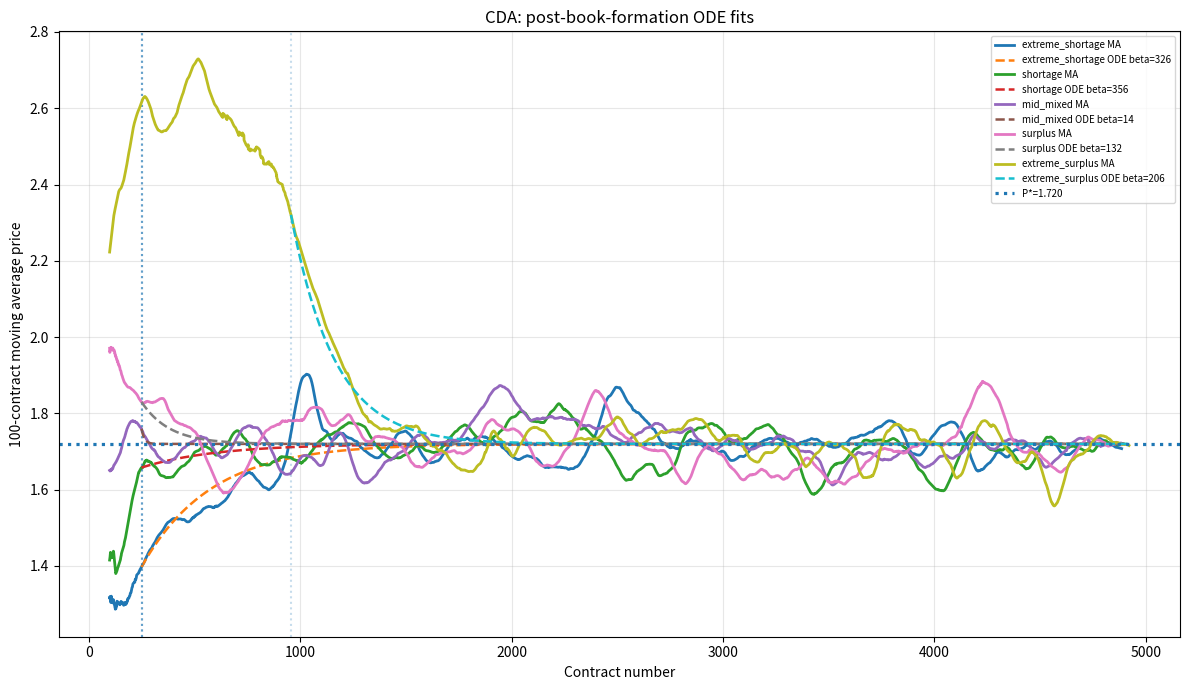
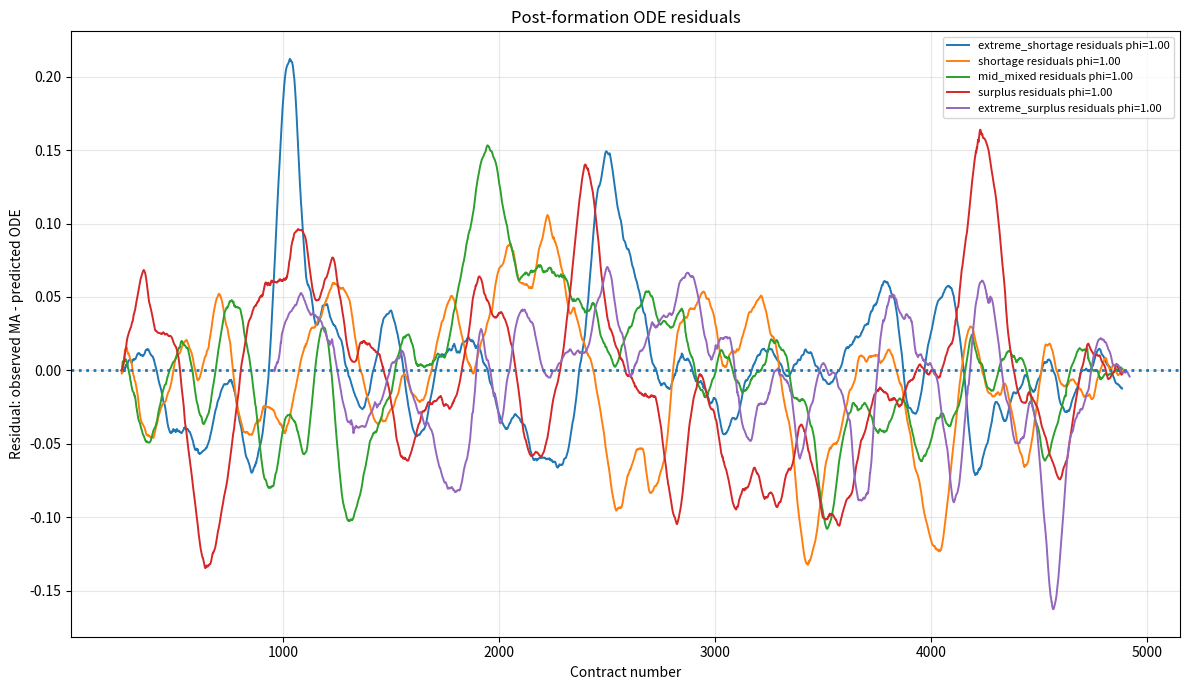
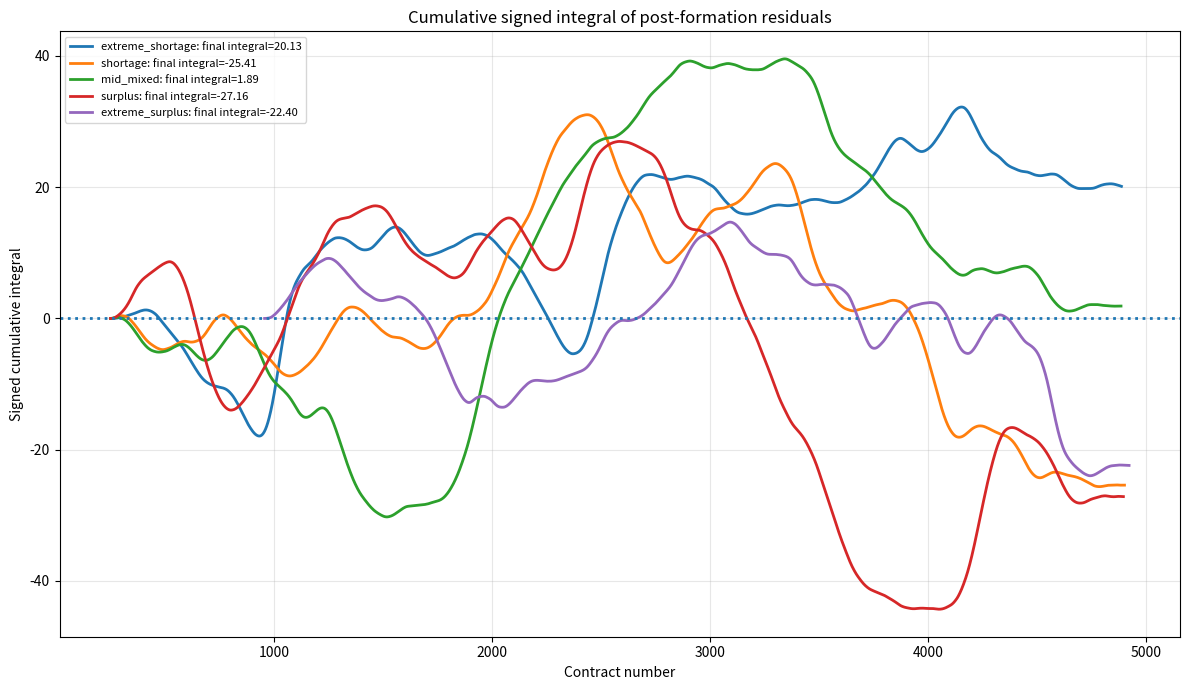
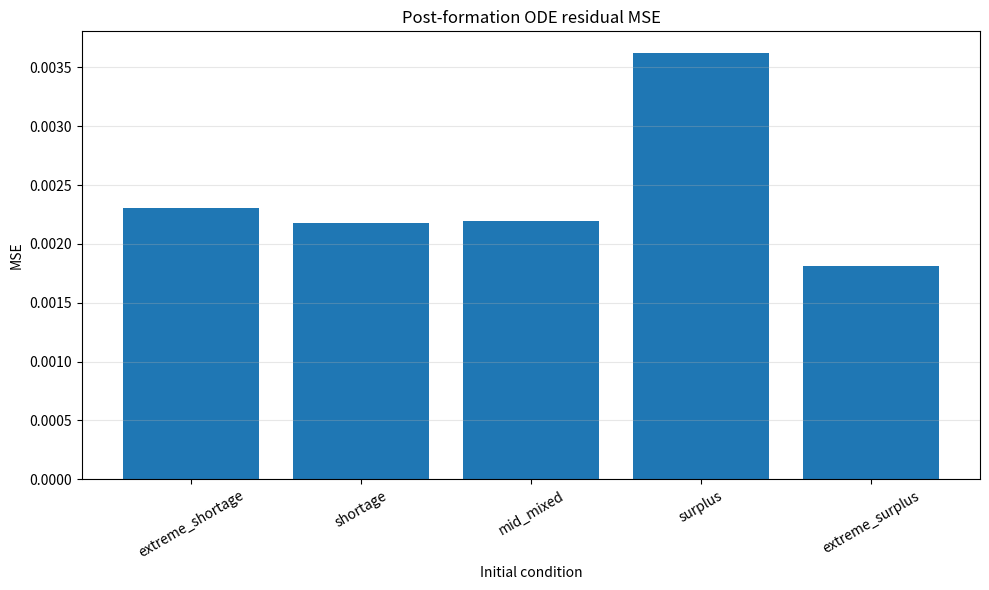
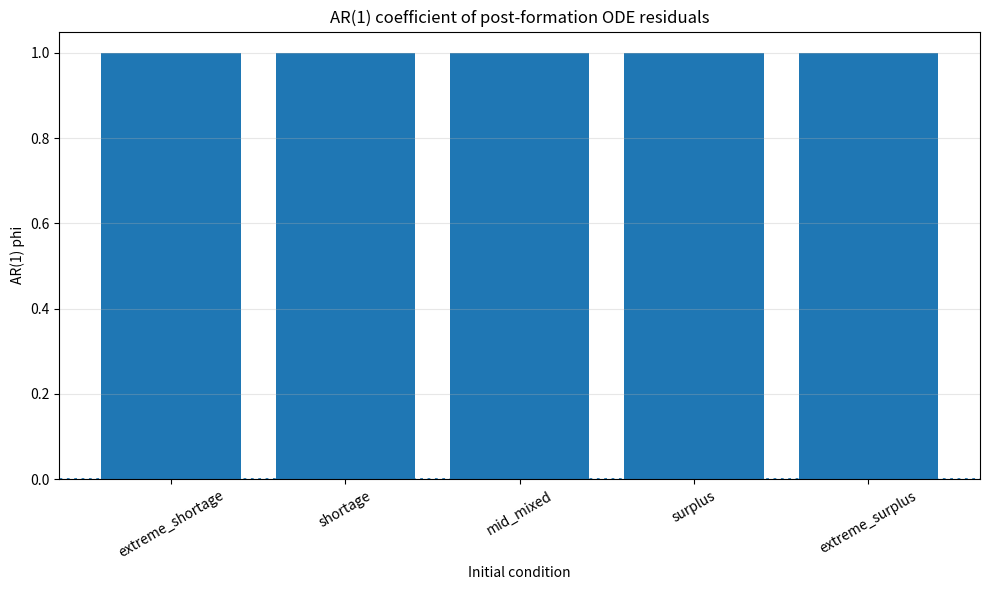
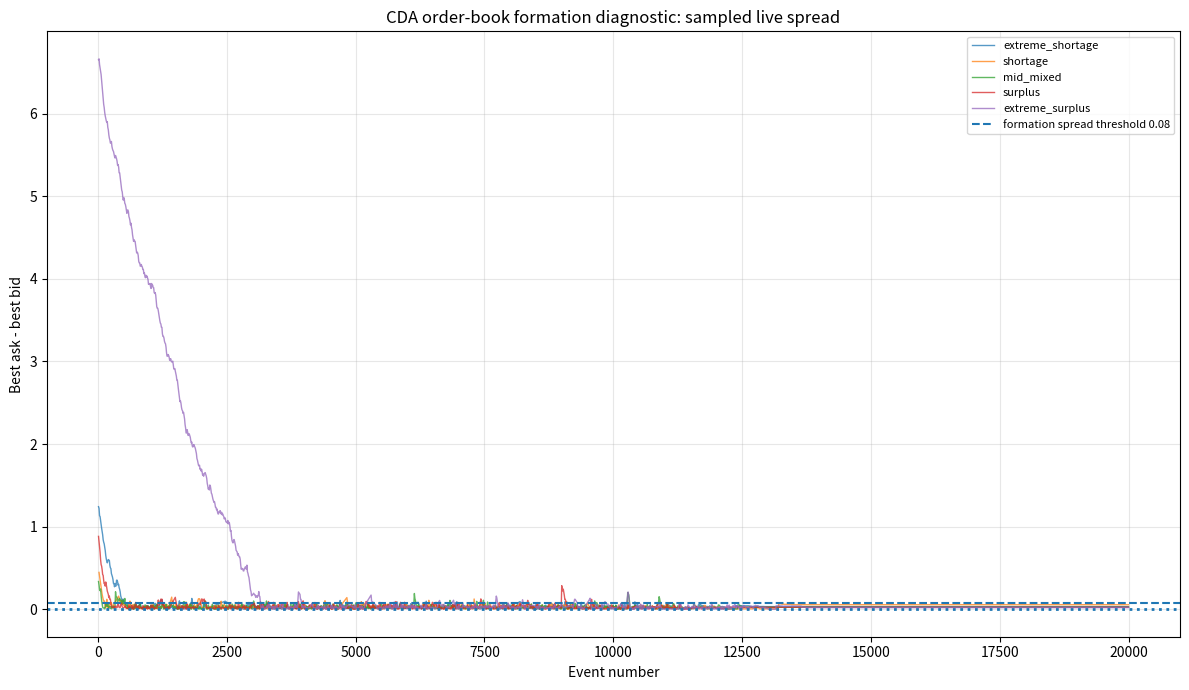

Reproduce these figures in Python, in order.

"""
Corrected / Audited Continuous Double Auction (CDA)

This script implements the Smith-style CDA version we debugged.

Institution:
    - Empty order book.
    - Random active trader acts each event.
    - Buyer can accept best ask or post/improve bid.
    - Seller can accept best bid or post/improve ask.
    - If a buyer's bid crosses the best ask, trade executes at the standing ask.
    - If a seller's ask crosses the best bid, trade executes at the standing bid.
    - No crossed book is allowed to persist.
    - Trades are actual contract prices, not Walrasian clearing prices.

Agents:
    - Buyers have private values v_i from demand schedule.
    - Sellers have private costs c_j from supply schedule.
    - Agents do NOT know P_star.
    - P_star is used only after simulation for diagnostics/fitting.

Diagnostics:
    - Runs 5 initial conditions.
    - Detects order-book formation using live bid-ask spread, not P_star.
    - Fits ODE after book formation:
          P(k) = P* + (P0 - P*) exp(-(k-k0)/beta)
      to the 100-contract moving average.
    - Computes residuals, MSE, AR(1), and signed residual integral.
    - Generates plots and JSON summary.
"""

import json
import time
import heapq
import numpy as np
import matplotlib.pyplot as plt
from scipy.optimize import curve_fit


# ============================================================
# 1. MARKET PARAMETERS
# ============================================================

SUPPLY_INT = 0.20
SUPPLY_SLOPE = 0.00032

DEMAND_INT = 4.00
DEMAND_SLOPE = 0.00048

N = 5000
MAX_EVENTS = 70000

Q_STAR = (DEMAND_INT - SUPPLY_INT) / (SUPPLY_SLOPE + DEMAND_SLOPE)
P_STAR = SUPPLY_INT + SUPPLY_SLOPE * Q_STAR

BUYER_VALUES = DEMAND_INT - DEMAND_SLOPE * (np.arange(N) + 0.5)
SELLER_COSTS = SUPPLY_INT + SUPPLY_SLOPE * (np.arange(N) + 0.5)


# ============================================================
# 2. BASIC HELPERS
# ============================================================

def moving_average(x, window=100):
    x = np.asarray(x, dtype=float)

    if len(x) < window:
        return np.array([]), np.array([])

    idx = np.arange(window - 1, len(x))
    ma = np.convolve(x, np.ones(window) / window, mode="valid")

    return idx, ma


def ar1_coefficient(residuals):
    """
    OLS AR(1) on residuals:

        e_t = c + phi e_(t-1) + innovation

    Returns:
        phi, intercept, innovation_mse
    """
    e = np.asarray(residuals, dtype=float)
    e = e[np.isfinite(e)]

    if len(e) < 3:
        return np.nan, np.nan, np.nan

    y = e[1:]
    x = e[:-1]

    x_mean = x.mean()
    y_mean = y.mean()

    denom = np.sum((x - x_mean) ** 2)

    if denom <= 0:
        return np.nan, np.nan, np.nan

    phi = float(np.sum((x - x_mean) * (y - y_mean)) / denom)
    intercept = float(y_mean - phi * x_mean)

    innovations = y - (intercept + phi * x)
    innovation_mse = float(np.mean(innovations ** 2))

    return phi, intercept, innovation_mse


# ============================================================
# 3. CORRECTED CDA SIMULATION
# ============================================================

def run_cda(
    seed=0,
    alpha_b=0.50,
    alpha_s=1.05,
    delta0=0.01,
    s_max=4.0,
    step_mult=1.5 ** (1 / 5),
    max_events=MAX_EVENTS,
):
    """
    Run one corrected CDA simulation.

    alpha_b:
        Initial buyer bid fraction when book has no bid:
            B_i = alpha_b * v_i

    alpha_s:
        Initial seller ask multiple when book has no ask:
            A_j = alpha_s * c_j

    delta0:
        Base tick improvement for best bid / best ask.

    step_mult:
        Mild aggressiveness increase when trader cannot improve quote.

    Correct CDA mechanics:
        - Bid crossing ask executes at ask.
        - Ask crossing bid executes at bid.
        - Crossed book does not persist.
    """

    rng = np.random.default_rng(seed)

    active_b = np.ones(N, dtype=bool)
    active_s = np.ones(N, dtype=bool)

    # O(1) random active selection through swap-delete arrays/lists
    b_ids = list(range(N))
    s_ids = list(range(N))

    b_pos = np.arange(N)
    s_pos = np.arange(N)

    # Standing quotes
    bids = np.full(N, -np.inf)
    asks = np.full(N, np.inf)

    # Simple aggressiveness / quote-improvement factors
    s_b = np.ones(N)
    s_s = np.ones(N)

    # Heaps for best bid and best ask
    # bid_heap stores (-bid, buyer_id)
    # ask_heap stores (ask, seller_id)
    bid_heap = []
    ask_heap = []

    contracts = []
    contract_events = []
    trade_kinds = []

    buyer_values_traded = []
    seller_costs_traded = []

    # Book diagnostics sampled every 10 events
    book_events = []
    best_bids = []
    best_asks = []
    spreads = []

    violations = []

    no_trade_counter = 0

    # ------------------------------------------------------------
    # Active trader removal
    # ------------------------------------------------------------

    def remove_buyer(i):
        if not active_b[i]:
            return

        active_b[i] = False

        pos = int(b_pos[i])
        last = b_ids[-1]

        b_ids[pos] = last
        b_pos[last] = pos
        b_ids.pop()

        bids[i] = -np.inf

    def remove_seller(j):
        if not active_s[j]:
            return

        active_s[j] = False

        pos = int(s_pos[j])
        last = s_ids[-1]

        s_ids[pos] = last
        s_pos[last] = pos
        s_ids.pop()

        asks[j] = np.inf

    # ------------------------------------------------------------
    # Best quote retrieval with stale-heap cleanup
    # ------------------------------------------------------------

    def best_bid():
        while bid_heap:
            negp, i = bid_heap[0]
            p = -negp

            if active_b[i] and np.isfinite(bids[i]) and abs(bids[i] - p) < 1e-12:
                return p, i

            heapq.heappop(bid_heap)

        return None, None

    def best_ask():
        while ask_heap:
            p, j = ask_heap[0]

            if active_s[j] and np.isfinite(asks[j]) and abs(asks[j] - p) < 1e-12:
                return p, j

            heapq.heappop(ask_heap)

        return None, None

    def post_bid(i, price):
        bids[i] = float(price)
        heapq.heappush(bid_heap, (-float(price), int(i)))

    def post_ask(j, price):
        asks[j] = float(price)
        heapq.heappush(ask_heap, (float(price), int(j)))

    # ------------------------------------------------------------
    # Diagnostics
    # ------------------------------------------------------------

    def sample_book(event):
        """
        Sample book every 10 events and audit that book is not crossed.
        """
        if event % 10 != 0 or event > 20000:
            return

        bb, _ = best_bid()
        aa, _ = best_ask()

        if bb is not None and aa is not None and bb >= aa + 1e-10:
            violations.append({
                "event": int(event),
                "type": "crossed_book",
                "best_bid": float(bb),
                "best_ask": float(aa),
            })

        book_events.append(int(event))
        best_bids.append(bb if bb is not None else np.nan)
        best_asks.append(aa if aa is not None else np.nan)
        spreads.append((aa - bb) if (bb is not None and aa is not None) else np.nan)

    # ------------------------------------------------------------
    # Trade execution
    # ------------------------------------------------------------

    def execute_at_ask(buyer_i, event, kind):
        """
        Buyer accepts standing ask.
        Contract price = best ask.
        """
        aa, seller_j = best_ask()

        if aa is None:
            violations.append({"event": int(event), "type": "no_ask_for_trade"})
            return False

        price = float(aa)

        # Rationality audits
        if price > BUYER_VALUES[buyer_i] + 1e-10:
            violations.append({
                "event": int(event),
                "type": "buyer_negative_surplus",
                "price": price,
                "buyer_value": float(BUYER_VALUES[buyer_i]),
            })

        if price < SELLER_COSTS[seller_j] - 1e-10:
            violations.append({
                "event": int(event),
                "type": "seller_negative_surplus",
                "price": price,
                "seller_cost": float(SELLER_COSTS[seller_j]),
            })

        contracts.append(price)
        contract_events.append(int(event))
        trade_kinds.append(kind)

        buyer_values_traded.append(float(BUYER_VALUES[buyer_i]))
        seller_costs_traded.append(float(SELLER_COSTS[seller_j]))

        remove_buyer(buyer_i)
        remove_seller(seller_j)

        return True

    def execute_at_bid(seller_j, event, kind):
        """
        Seller accepts standing bid.
        Contract price = best bid.
        """
        bb, buyer_i = best_bid()

        if bb is None:
            violations.append({"event": int(event), "type": "no_bid_for_trade"})
            return False

        price = float(bb)

        # Rationality audits
        if price > BUYER_VALUES[buyer_i] + 1e-10:
            violations.append({
                "event": int(event),
                "type": "buyer_negative_surplus",
                "price": price,
                "buyer_value": float(BUYER_VALUES[buyer_i]),
            })

        if price < SELLER_COSTS[seller_j] - 1e-10:
            violations.append({
                "event": int(event),
                "type": "seller_negative_surplus",
                "price": price,
                "seller_cost": float(SELLER_COSTS[seller_j]),
            })

        contracts.append(price)
        contract_events.append(int(event))
        trade_kinds.append(kind)

        buyer_values_traded.append(float(BUYER_VALUES[buyer_i]))
        seller_costs_traded.append(float(SELLER_COSTS[seller_j]))

        remove_seller(seller_j)
        remove_buyer(buyer_i)

        return True

    # ------------------------------------------------------------
    # Main CDA event loop
    # ------------------------------------------------------------

    for event in range(max_events):
        if not b_ids or not s_ids:
            break

        # Stop after most feasible volume has traded and market has gone quiet.
        # Prevents misleading flat event-time book tails.
        if len(contracts) > int(0.90 * Q_STAR) and no_trade_counter > 20000:
            break

        traded = False

        # --------------------------------------------------------
        # Buyer acts
        # --------------------------------------------------------
        if rng.random() < 0.5:
            i = b_ids[int(rng.integers(len(b_ids)))]

            aa, _ = best_ask()

            # Buyer may accept standing ask if profitable.
            if aa is not None and aa <= BUYER_VALUES[i]:
                p_acc = min(1.0, s_b[i] * max(0.0, 1.0 - aa / BUYER_VALUES[i]))

                if rng.random() < p_acc:
                    traded = execute_at_ask(i, event, "buyer_accepts_ask")

            # If no acceptance, buyer posts/improves bid.
            if not traded:
                bb, _ = best_bid()

                if bb is None:
                    new_bid = alpha_b * BUYER_VALUES[i]
                else:
                    new_bid = bb + delta0 * s_b[i]

                new_bid = min(new_bid, BUYER_VALUES[i])

                # Correct CDA rule:
                # If new bid crosses best ask, it executes at standing ask.
                aa, _ = best_ask()

                if aa is not None and new_bid >= aa and aa <= BUYER_VALUES[i]:
                    traded = execute_at_ask(i, event, "buyer_crosses_ask")

                else:
                    bb, _ = best_bid()

                    if bb is None or new_bid > bb:
                        post_bid(i, new_bid)
                    else:
                        s_b[i] = min(s_max, s_b[i] * step_mult)

        # --------------------------------------------------------
        # Seller acts
        # --------------------------------------------------------
        else:
            j = s_ids[int(rng.integers(len(s_ids)))]

            bb, _ = best_bid()

            # Seller may accept standing bid if profitable.
            if bb is not None and bb >= SELLER_COSTS[j]:
                p_acc = min(1.0, s_s[j] * max(0.0, 1.0 - SELLER_COSTS[j] / max(bb, 1e-12)))

                if rng.random() < p_acc:
                    traded = execute_at_bid(j, event, "seller_accepts_bid")

            # If no acceptance, seller posts/improves ask.
            if not traded:
                aa, _ = best_ask()

                if aa is None:
                    new_ask = alpha_s * SELLER_COSTS[j]
                else:
                    new_ask = aa - delta0 * s_s[j]

                new_ask = max(new_ask, SELLER_COSTS[j])

                # Correct CDA rule:
                # If new ask crosses best bid, it executes at standing bid.
                bb, _ = best_bid()

                if bb is not None and new_ask <= bb and bb >= SELLER_COSTS[j]:
                    traded = execute_at_bid(j, event, "seller_crosses_bid")

                else:
                    aa, _ = best_ask()

                    if aa is None or new_ask < aa:
                        post_ask(j, new_ask)
                    else:
                        s_s[j] = min(s_max, s_s[j] * step_mult)

        no_trade_counter = 0 if traded else no_trade_counter + 1
        sample_book(event)

    return {
        "contracts": np.array(contracts, dtype=float),
        "contract_events": np.array(contract_events, dtype=int),
        "trade_kinds": trade_kinds,
        "buyer_values_traded": np.array(buyer_values_traded, dtype=float),
        "seller_costs_traded": np.array(seller_costs_traded, dtype=float),
        "book_events": np.array(book_events, dtype=int),
        "best_bids": np.array(best_bids, dtype=float),
        "best_asks": np.array(best_asks, dtype=float),
        "spreads": np.array(spreads, dtype=float),
        "remaining_buyers": len(b_ids),
        "remaining_sellers": len(s_ids),
        "violations": violations,
        "last_event": int(event),
        "alpha_b": alpha_b,
        "alpha_s": alpha_s,
        "seed": seed,
    }


# ============================================================
# 4. ORDER-BOOK FORMATION DETECTION
# ============================================================

def detect_book_formation_index(result, ma_window=100):
    """
    Detect book formation using the live bid-ask spread only.

    Rule:
        - Sample spread S_t = best_ask - best_bid.
        - Compute 30-sample rolling median.
        - Formation event is first time rolling median spread < 0.08.
        - Map event to contract index.
        - Enforce at least 250-contract burn-in.

    This does NOT use P_star.
    """

    ev = result["book_events"]
    sp = result["spreads"]

    finite = np.isfinite(sp)
    formation_event = None

    if finite.sum() >= 40:
        ev_f = ev[finite]
        sp_f = sp[finite]

        w = 30
        rolling_median = np.array([
            np.median(sp_f[i:i + w])
            for i in range(len(sp_f) - w + 1)
        ])

        candidates = np.flatnonzero(rolling_median < 0.08)

        if len(candidates):
            formation_event = int(ev_f[candidates[0] + w - 1])

    if formation_event is None:
        formation_contract = min(500, max(0, len(result["contracts"]) - 50))
        formation_event = int(result["contract_events"][formation_contract]) if len(result["contracts"]) else 0

    else:
        ce = result["contract_events"]
        formation_contract = int(np.searchsorted(ce, formation_event, side="left"))
        formation_contract = max(250, formation_contract)

    # Ensure enough moving-average data remains.
    formation_contract = min(
        formation_contract,
        max(0, len(result["contracts"]) - ma_window - 10),
    )

    return formation_contract, formation_event


# ============================================================
# 5. POST-FORMATION ODE FIT + RESIDUAL DIAGNOSTICS
# ============================================================

def fit_post_formation_residuals(result, formation_idx, ma_window=100):
    """
    Fit the ODE envelope to 100-contract moving average after book formation:

        P(k) = P* + (P0 - P*) exp(-(k-k0)/beta)

    Then compute:
        - residuals
        - MSE
        - RMSE
        - MAE
        - AR(1)
        - signed residual integral
    """

    mk, ma = moving_average(result["contracts"], ma_window)

    mask = mk >= formation_idx

    x = mk[mask]
    observed = ma[mask]

    if len(observed) < 20:
        return None

    x0 = int(x[0])
    P0 = float(observed[0])

    def model(xvals, beta):
        return P_STAR + (P0 - P_STAR) * np.exp(-(xvals - x0) / beta)

    popt, _ = curve_fit(
        model,
        x,
        observed,
        p0=[300.0],
        bounds=([1e-6], [20000.0]),
        maxfev=20000,
    )

    beta = float(popt[0])

    predicted = model(x, beta)
    residuals = observed - predicted

    mse = float(np.mean(residuals ** 2))
    rmse = float(np.sqrt(mse))
    mae = float(np.mean(np.abs(residuals)))

    phi, intercept, innovation_mse = ar1_coefficient(residuals)

    signed_integral = float(np.trapz(residuals, x=x))
    signed_sum = float(np.sum(residuals))

    length = float(x[-1] - x[0]) if len(x) > 1 else np.nan
    mean_residual_from_integral = float(signed_integral / length) if length > 0 else np.nan

    return {
        "x": x,
        "observed_ma": observed,
        "predicted": predicted,
        "residuals": residuals,
        "beta": beta,
        "mse": mse,
        "rmse": rmse,
        "mae": mae,
        "ar1_phi": phi,
        "ar1_intercept": intercept,
        "ar1_innovation_mse": innovation_mse,
        "signed_integral_trapz": signed_integral,
        "signed_sum_residuals": signed_sum,
        "mean_residual_from_integral": mean_residual_from_integral,
        "formation_contract": int(formation_idx),
        "formation_event": int(result["contract_events"][formation_idx]),
        "P0_post": P0,
    }


# ============================================================
# 6. PLOTS
# ============================================================

def make_plots(results, fits):
    """
    Generate diagnostic plots.
    """

    # ------------------------------------------------------------
    # Plot 1: moving averages and ODE fits
    # ------------------------------------------------------------
    fig, ax = plt.subplots(figsize=(12, 7))

    for name, result in results.items():
        mk, ma = moving_average(result["contracts"], 100)
        ax.plot(mk, ma, linewidth=2.0, label=f"{name} MA")

        fit = fits[name]

        if fit is not None:
            ax.axvline(fit["formation_contract"], linestyle=":", alpha=0.25)
            ax.plot(
                fit["x"],
                fit["predicted"],
                "--",
                linewidth=1.8,
                label=f"{name} ODE beta={fit['beta']:.0f}",
            )

    ax.axhline(P_STAR, linestyle=":", linewidth=2.3, label=f"P*={P_STAR:.3f}")
    ax.set_title("CDA: post-book-formation ODE fits")
    ax.set_xlabel("Contract number")
    ax.set_ylabel("100-contract moving average price")
    ax.grid(alpha=0.3)
    ax.legend(fontsize=7)
    plt.tight_layout()
    plt.savefig("cda_post_formation_ode_fits.png", dpi=180, bbox_inches="tight")
    plt.close()

    # ------------------------------------------------------------
    # Plot 2: residuals
    # ------------------------------------------------------------
    fig, ax = plt.subplots(figsize=(12, 7))

    for name, fit in fits.items():
        if fit is None:
            continue

        ax.plot(
            fit["x"],
            fit["residuals"],
            linewidth=1.4,
            label=f"{name} residuals phi={fit['ar1_phi']:.2f}",
        )

    ax.axhline(0, linestyle=":", linewidth=2)
    ax.set_title("Post-formation ODE residuals")
    ax.set_xlabel("Contract number")
    ax.set_ylabel("Residual: observed MA - predicted ODE")
    ax.grid(alpha=0.3)
    ax.legend(fontsize=8)
    plt.tight_layout()
    plt.savefig("cda_post_formation_residuals.png", dpi=180, bbox_inches="tight")
    plt.close()

    # ------------------------------------------------------------
    # Plot 3: signed cumulative integral of residuals
    # ------------------------------------------------------------
    fig, ax = plt.subplots(figsize=(12, 7))

    for name, fit in fits.items():
        if fit is None:
            continue

        x = fit["x"]
        e = fit["residuals"]

        dx = np.diff(x)
        cumulative = np.zeros_like(e)
        cumulative[1:] = np.cumsum(0.5 * (e[1:] + e[:-1]) * dx)

        ax.plot(
            x,
            cumulative,
            linewidth=2,
            label=f"{name}: final integral={fit['signed_integral_trapz']:.2f}",
        )

    ax.axhline(0, linestyle=":", linewidth=2)
    ax.set_title("Cumulative signed integral of post-formation residuals")
    ax.set_xlabel("Contract number")
    ax.set_ylabel("Signed cumulative integral")
    ax.grid(alpha=0.3)
    ax.legend(fontsize=8)
    plt.tight_layout()
    plt.savefig("cda_residual_cumulative_signed_integral.png", dpi=180, bbox_inches="tight")
    plt.close()

    # ------------------------------------------------------------
    # Plot 4: MSE bar chart
    # ------------------------------------------------------------
    names = list(fits.keys())
    mse_vals = [
        fits[name]["mse"] if fits[name] is not None else np.nan
        for name in names
    ]

    fig, ax = plt.subplots(figsize=(10, 6))
    ax.bar(names, mse_vals)
    ax.set_title("Post-formation ODE residual MSE")
    ax.set_xlabel("Initial condition")
    ax.set_ylabel("MSE")
    ax.tick_params(axis="x", rotation=30)
    ax.grid(axis="y", alpha=0.3)
    plt.tight_layout()
    plt.savefig("cda_post_formation_mse_bar.png", dpi=180, bbox_inches="tight")
    plt.close()

    # ------------------------------------------------------------
    # Plot 5: AR(1) phi bar chart
    # ------------------------------------------------------------
    phi_vals = [
        fits[name]["ar1_phi"] if fits[name] is not None else np.nan
        for name in names
    ]

    fig, ax = plt.subplots(figsize=(10, 6))
    ax.bar(names, phi_vals)
    ax.axhline(0, linestyle=":", linewidth=2)
    ax.set_title("AR(1) coefficient of post-formation ODE residuals")
    ax.set_xlabel("Initial condition")
    ax.set_ylabel("AR(1) phi")
    ax.tick_params(axis="x", rotation=30)
    ax.grid(axis="y", alpha=0.3)
    plt.tight_layout()
    plt.savefig("cda_post_formation_ar1_phi_bar.png", dpi=180, bbox_inches="tight")
    plt.close()

    # ------------------------------------------------------------
    # Plot 6: order-book spread formation diagnostic
    # ------------------------------------------------------------
    fig, ax = plt.subplots(figsize=(12, 7))

    for name, result in results.items():
        sp = result["spreads"]
        ev = result["book_events"]

        finite = np.isfinite(sp)

        ax.plot(
            ev[finite],
            sp[finite],
            linewidth=1.0,
            alpha=0.75,
            label=name,
        )

    ax.axhline(0.08, linestyle="--", linewidth=1.5, label="formation spread threshold 0.08")
    ax.axhline(0.0, linestyle=":", linewidth=2)
    ax.set_title("CDA order-book formation diagnostic: sampled live spread")
    ax.set_xlabel("Event number")
    ax.set_ylabel("Best ask - best bid")
    ax.grid(alpha=0.3)
    ax.legend(fontsize=8)
    plt.tight_layout()
    plt.savefig("cda_spread_formation_diagnostic.png", dpi=180, bbox_inches="tight")
    plt.close()


# ============================================================
# 7. SUMMARY
# ============================================================

def summarize_run(result, fit):
    contracts = result["contracts"]

    kind_counts = {}
    for kind in result["trade_kinds"]:
        kind_counts[kind] = kind_counts.get(kind, 0) + 1

    buyer_surplus = result["buyer_values_traded"] - contracts
    seller_surplus = contracts - result["seller_costs_traded"]

    summary = {
        "alpha_b": result["alpha_b"],
        "alpha_s": result["alpha_s"],
        "seed": result["seed"],
        "n_contracts": int(len(contracts)),
        "remaining_buyers": int(result["remaining_buyers"]),
        "remaining_sellers": int(result["remaining_sellers"]),
        "last_event": int(result["last_event"]),
        "violation_count": int(len(result["violations"])),
        "violation_types": sorted(list(set(v["type"] for v in result["violations"]))),
        "trade_kind_counts": kind_counts,
        "mean_first_100": float(np.mean(contracts[:100])) if len(contracts) >= 100 else None,
        "mean_last_100": float(np.mean(contracts[-100:])) if len(contracts) >= 100 else None,
        "mean_last_500": float(np.mean(contracts[-500:])) if len(contracts) >= 500 else None,
        "error_last_500": float(np.mean(contracts[-500:]) - P_STAR) if len(contracts) >= 500 else None,
        "min_buyer_surplus": float(np.min(buyer_surplus)) if len(buyer_surplus) else None,
        "min_seller_surplus": float(np.min(seller_surplus)) if len(seller_surplus) else None,
    }

    if fit is not None:
        summary["post_formation_fit"] = {
            "formation_contract": fit["formation_contract"],
            "formation_event": fit["formation_event"],
            "P0_post": fit["P0_post"],
            "beta": fit["beta"],
            "mse": fit["mse"],
            "rmse": fit["rmse"],
            "mae": fit["mae"],
            "ar1_phi": fit["ar1_phi"],
            "ar1_intercept": fit["ar1_intercept"],
            "ar1_innovation_mse": fit["ar1_innovation_mse"],
            "signed_integral_trapz": fit["signed_integral_trapz"],
            "signed_sum_residuals": fit["signed_sum_residuals"],
            "mean_residual_from_integral": fit["mean_residual_from_integral"],
            "n_residuals": int(len(fit["residuals"])),
        }

    else:
        summary["post_formation_fit"] = None

    return summary


# ============================================================
# 8. MAIN
# ============================================================

def main():
    conditions = [
        ("extreme_shortage", 0.20, 1.02, 701),
        ("shortage", 0.50, 1.05, 702),
        ("mid_mixed", 0.75, 1.25, 703),
        ("surplus", 0.95, 1.50, 704),
        ("extreme_surplus", 1.00, 5.00, 705),
    ]

    results = {}
    fits = {}

    start = time.time()

    for name, alpha_b, alpha_s, seed in conditions:
        result = run_cda(seed=seed, alpha_b=alpha_b, alpha_s=alpha_s)
        formation_idx, _ = detect_book_formation_index(result)
        fit = fit_post_formation_residuals(result, formation_idx)

        results[name] = result
        fits[name] = fit

    runtime = time.time() - start

    make_plots(results, fits)

    summary = {
        "version": "corrected_audited_cda",
        "P_star": P_STAR,
        "Q_star": Q_STAR,
        "N": N,
        "MAX_EVENTS": MAX_EVENTS,
        "runtime_seconds": runtime,
        "mechanics": [
            "empty book",
            "sequential CDA",
            "buyer accepts best ask or posts bid",
            "seller accepts best bid or posts ask",
            "crossing bid executes at standing ask",
            "crossing ask executes at standing bid",
            "no crossed book allowed to persist",
            "agents do not use P_star",
        ],
        "book_formation_rule": "First sampled event where 30-sample rolling median spread < 0.08, mapped to contract index, with minimum 250-contract burn-in. Uses only book state, not P_star.",
        "fit_rule": "Fit ODE to 100-contract moving average after detected book formation.",
        "residual_rule": "residual = observed 100-contract MA - predicted ODE path",
        "runs": {
            name: summarize_run(results[name], fits[name])
            for name in results.keys()
        },
        "plots": {
            "ode_fits": "cda_post_formation_ode_fits.png",
            "residuals": "cda_post_formation_residuals.png",
            "cumulative_signed_integral": "cda_residual_cumulative_signed_integral.png",
            "mse_bar": "cda_post_formation_mse_bar.png",
            "ar1_phi_bar": "cda_post_formation_ar1_phi_bar.png",
            "spread_formation_diagnostic": "cda_spread_formation_diagnostic.png",
        },
    }

    with open("cda_audited_summary.json", "w") as f:
        json.dump(summary, f, indent=2)

    print(json.dumps(summary, indent=2))


if __name__ == "__main__":
    main()
